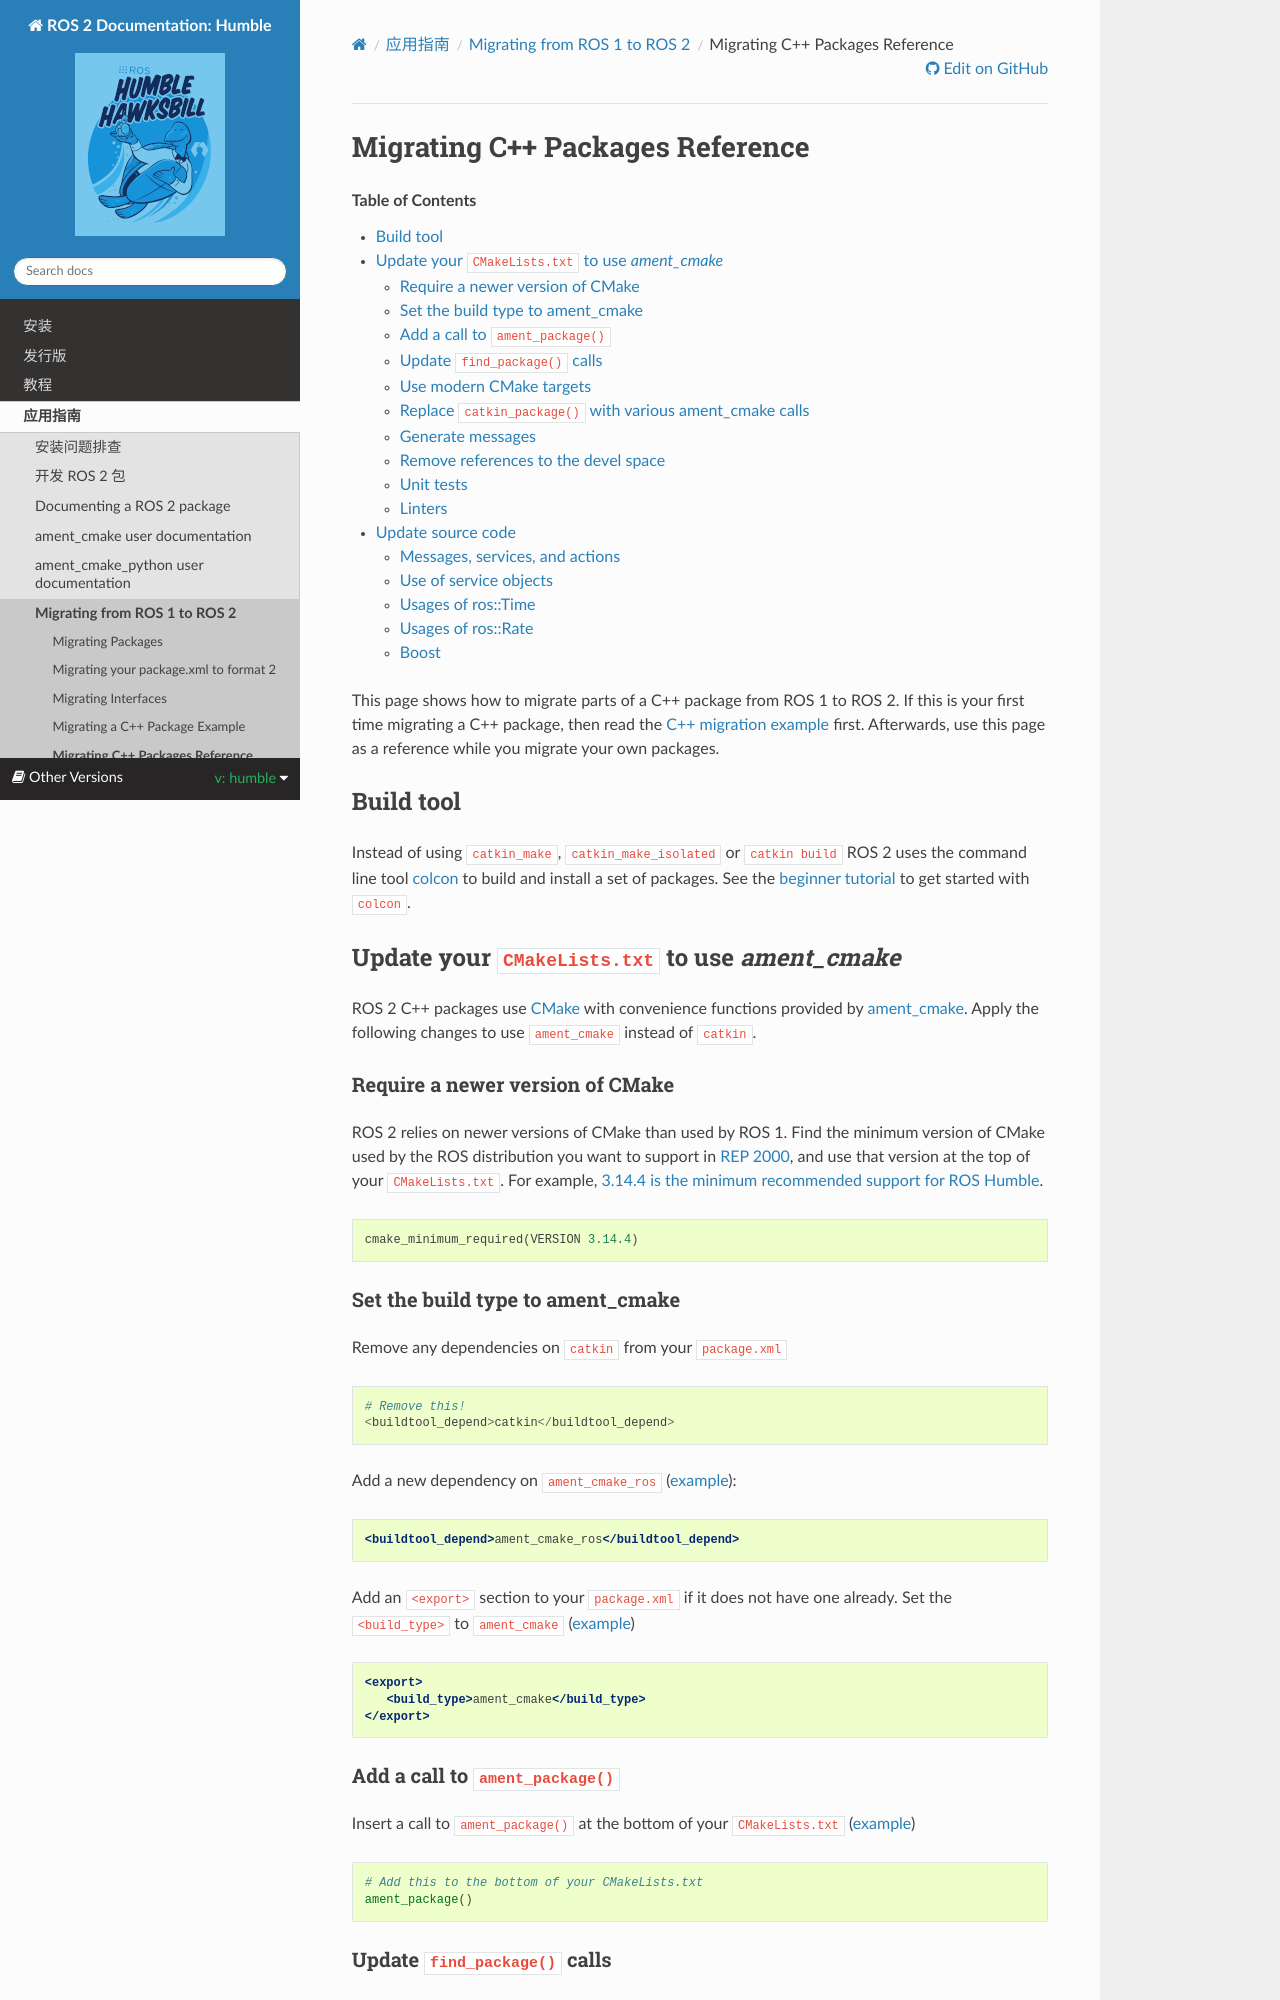

repository: robook-org/ros2_documentation · page: humble/How-To-Guides/Migrating-from-ROS1/Migrating-CPP-Packages.html · generator: sphinx

.. redirect-from::

   Migration-Guide
   Contributing/Migration-Guide
   The-ROS2-Project/Contributing/Migration-Guide

Migrating C++ Packages Reference
================================

.. contents:: Table of Contents
   :depth: 2
   :local:

This page shows how to migrate parts of a C++ package from ROS 1 to ROS 2.
If this is your first time migrating a C++ package, then read the :doc:`C++ migration example <Migrating-CPP-Package-Example>` first.
Afterwards, use this page as a reference while you migrate your own packages.

Build tool
----------

Instead of using ``catkin_make``, ``catkin_make_isolated`` or ``catkin build`` ROS 2 uses the command line tool `colcon <https://design.ros2.org/articles/build_tool.html>`__ to build and install a set of packages.
See the :doc:`beginner tutorial <../../Tutorials/Beginner-Client-Libraries/Colcon-Tutorial>` to get started with ``colcon``.

Update your ``CMakeLists.txt`` to use *ament_cmake*
---------------------------------------------------

ROS 2 C++ packages use `CMake <https://cmake.org/>`__ with convenience functions provided by `ament_cmake <https://index.ros.org/p/ament_cmake/>`__.
Apply the following changes to use ``ament_cmake`` instead of ``catkin``.


Require a newer version of CMake
^^^^^^^^^^^^^^^^^^^^^^^^^^^^^^^^

ROS 2 relies on newer versions of CMake than used by ROS 1.
Find the minimum version of CMake used by the ROS distribution you want to support in `REP 2000 <https://www.ros.org/reps/rep-2000.html>`__, and use that version at the top of your ``CMakeLists.txt``.
For example, `3.14.4 is the minimum recommended support for ROS Humble <https://www.ros.org/reps/rep-2000.html#humble-hawksbill-may-2022-may-2027>`__.

.. code-block::

   cmake_minimum_required(VERSION 3.14.4)

Set the build type to ament_cmake
^^^^^^^^^^^^^^^^^^^^^^^^^^^^^^^^^

Remove any dependencies on ``catkin`` from your ``package.xml``

.. code-block::

   # Remove this!
   <buildtool_depend>catkin</buildtool_depend>

Add a new dependency on ``ament_cmake_ros`` (`example <https://github.com/ros2/geometry2/blob/d85102217f692746abea8546c8e41f0abc95c8b8/tf2/package.xml#L25>`__):

.. code-block:: xml

   <buildtool_depend>ament_cmake_ros</buildtool_depend>

Add an ``<export>`` section to your ``package.xml`` if it does not have one already.
Set the ``<build_type>`` to ``ament_cmake`` (`example <https://github.com/ros2/geometry2/blob/d85102217f692746abea8546c8e41f0abc95c8b8/tf2/package.xml#L43-L45>`__)

.. code-block:: xml

   <export>
      <build_type>ament_cmake</build_type>
   </export>

Add a call to ``ament_package()``
^^^^^^^^^^^^^^^^^^^^^^^^^^^^^^^^^

Insert a call to ``ament_package()`` at the bottom of your ``CMakeLists.txt`` (`example <https://github.com/ros2/geometry2/blob/d85102217f692746abea8546c8e41f0abc95c8b8/tf2/CMakeLists.txt#L127>`__)

.. code-block:: cmake

   # Add this to the bottom of your CMakeLists.txt
   ament_package()
